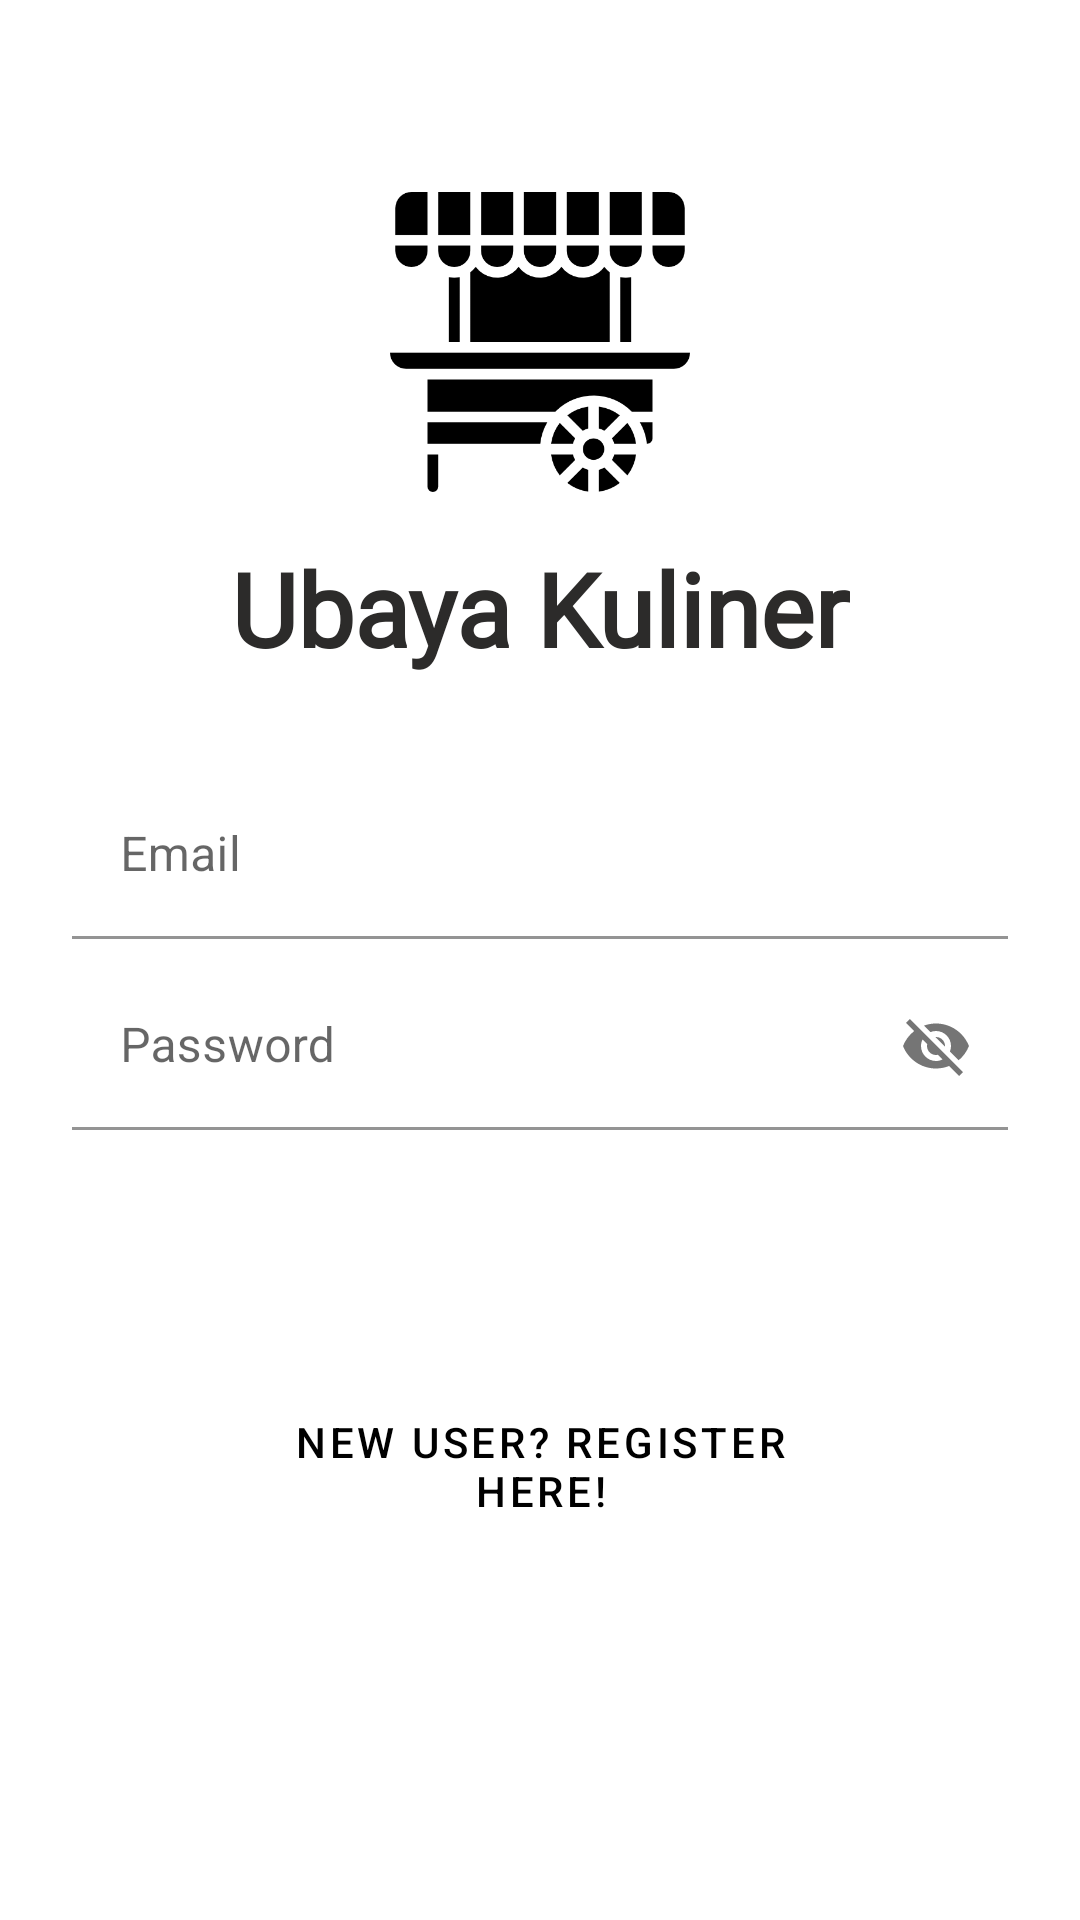

Here is an Android app screen rendered from its layout file. Give the layout XML and the strings, colors and styles it references.
<!-- AndroidManifest.xml: application theme Theme.MidTerm_160420014 -->
<!-- res/layout/fragment_login.xml -->
<?xml version="1.0" encoding="utf-8"?>
<FrameLayout xmlns:android="http://schemas.android.com/apk/res/android"
    xmlns:app="http://schemas.android.com/apk/res-auto"
    xmlns:tools="http://schemas.android.com/tools"
    android:layout_width="match_parent"
    android:layout_height="match_parent"
    tools:context=".view.LoginFragment">

    <androidx.constraintlayout.widget.ConstraintLayout
        android:layout_width="match_parent"
        android:layout_height="match_parent">

        <Button
            android:id="@+id/btnLogin"
            style="@style/Widget.MaterialComponents.Button"
            android:layout_width="0dp"
            android:layout_height="wrap_content"
            android:layout_marginStart="64dp"
            android:layout_marginTop="32dp"
            android:layout_marginEnd="64dp"
            android:backgroundTint="#121111"
            android:text="Login"
            android:textColor="@color/white"
            app:layout_constraintEnd_toEndOf="parent"
            app:layout_constraintStart_toStartOf="parent"
            app:layout_constraintTop_toBottomOf="@+id/inputPasswordLogin" />

        <Button
            android:id="@+id/btnRegister"
            style="@style/Widget.MaterialComponents.Button.OutlinedButton"
            android:layout_width="0dp"
            android:layout_height="wrap_content"
            android:layout_marginStart="64dp"
            android:layout_marginTop="8dp"
            android:layout_marginEnd="64dp"
            android:text="New User? Register Here!"
            android:textColor="@color/black"
            android:textSize="14sp"
            app:layout_constraintEnd_toEndOf="parent"
            app:layout_constraintHorizontal_bias="0.501"
            app:layout_constraintStart_toStartOf="parent"
            app:layout_constraintTop_toBottomOf="@+id/btnLogin" />

        <TextView
            android:id="@+id/textLogo"
            android:layout_width="wrap_content"
            android:layout_height="wrap_content"
            android:layout_marginTop="16dp"
            android:fontFamily="@font/akaya_telivigala"
            android:text="Ubaya Kuliner"
            android:textColor="#2C2B2A"
            android:textSize="34sp"
            android:textStyle="bold"
            app:layout_constraintEnd_toEndOf="parent"
            app:layout_constraintStart_toStartOf="parent"
            app:layout_constraintTop_toBottomOf="@+id/imageView" />

        <ImageView
            android:id="@+id/imageView"
            android:layout_width="100dp"
            android:layout_height="100dp"
            android:layout_marginTop="64dp"
            android:src="@drawable/logo"
            app:layout_constraintEnd_toEndOf="parent"
            app:layout_constraintStart_toStartOf="parent"
            app:layout_constraintTop_toTopOf="parent" />

        <com.google.android.material.textfield.TextInputLayout
            android:id="@+id/inputEmailLogin"
            android:layout_width="match_parent"
            android:layout_height="wrap_content"
            android:layout_marginStart="24dp"
            android:layout_marginTop="32dp"
            android:layout_marginEnd="24dp"
            android:hint="Email"
            app:boxCornerRadiusBottomEnd="20dp"
            app:boxCornerRadiusBottomStart="20dp"
            app:boxCornerRadiusTopEnd="20dp"
            app:boxCornerRadiusTopStart="20dp"
            app:layout_constraintEnd_toEndOf="parent"
            app:layout_constraintStart_toStartOf="parent"
            app:layout_constraintTop_toBottomOf="@+id/textLogo">

            <com.google.android.material.textfield.TextInputEditText
                android:id="@+id/emailEditTextLogin"
                android:layout_width="match_parent"
                android:layout_height="wrap_content"
                android:background="#FFFFFF" />
        </com.google.android.material.textfield.TextInputLayout>

        <com.google.android.material.textfield.TextInputLayout
            android:id="@+id/inputPasswordLogin"
            android:layout_width="match_parent"
            android:layout_height="wrap_content"
            android:layout_marginStart="24dp"
            android:layout_marginTop="8dp"
            android:layout_marginEnd="24dp"
            android:hint="Password"
            app:boxCornerRadiusBottomEnd="15dp"
            app:boxCornerRadiusBottomStart="15dp"
            app:boxCornerRadiusTopEnd="15dp"
            app:boxCornerRadiusTopStart="15dp"
            app:circularflow_defaultRadius="15dp"
            app:layout_constraintEnd_toEndOf="parent"
            app:layout_constraintStart_toStartOf="parent"
            app:layout_constraintTop_toBottomOf="@+id/inputEmailLogin"
            app:passwordToggleEnabled="true">

            <com.google.android.material.textfield.TextInputEditText
                android:id="@+id/passwordEditTextLogin"
                android:layout_width="match_parent"
                android:layout_height="wrap_content"
                android:background="#FFFFFF" />
        </com.google.android.material.textfield.TextInputLayout>

    </androidx.constraintlayout.widget.ConstraintLayout>
</FrameLayout>
<!-- resources referenced by this layout -->
<resources>
  <color name="black">#FF000000</color>
  <color name="white">#FFFFFFFF</color>
  <!-- drawable logo: png bitmap (drawable, 13059 bytes) -->
  <style name="Theme.MidTerm_160420014" parent="Theme.MaterialComponents.DayNight.DarkActionBar">
          
          <item name="colorPrimary">@color/black_logo</item>
          <item name="colorPrimaryVariant">@color/black</item>
          <item name="colorOnPrimary">@color/white</item>
          
          <item name="colorSecondary">@color/teal_200</item>
          <item name="colorSecondaryVariant">@color/teal_700</item>
          <item name="colorOnSecondary">@color/black</item>
          
          <item name="android:statusBarColor">?attr/colorPrimary</item>
          
      </style>
  <color name="black_logo">#2C2B2A</color>
  <color name="teal_200">#FF03DAC5</color>
  <color name="teal_700">#FF018786</color>
</resources>
